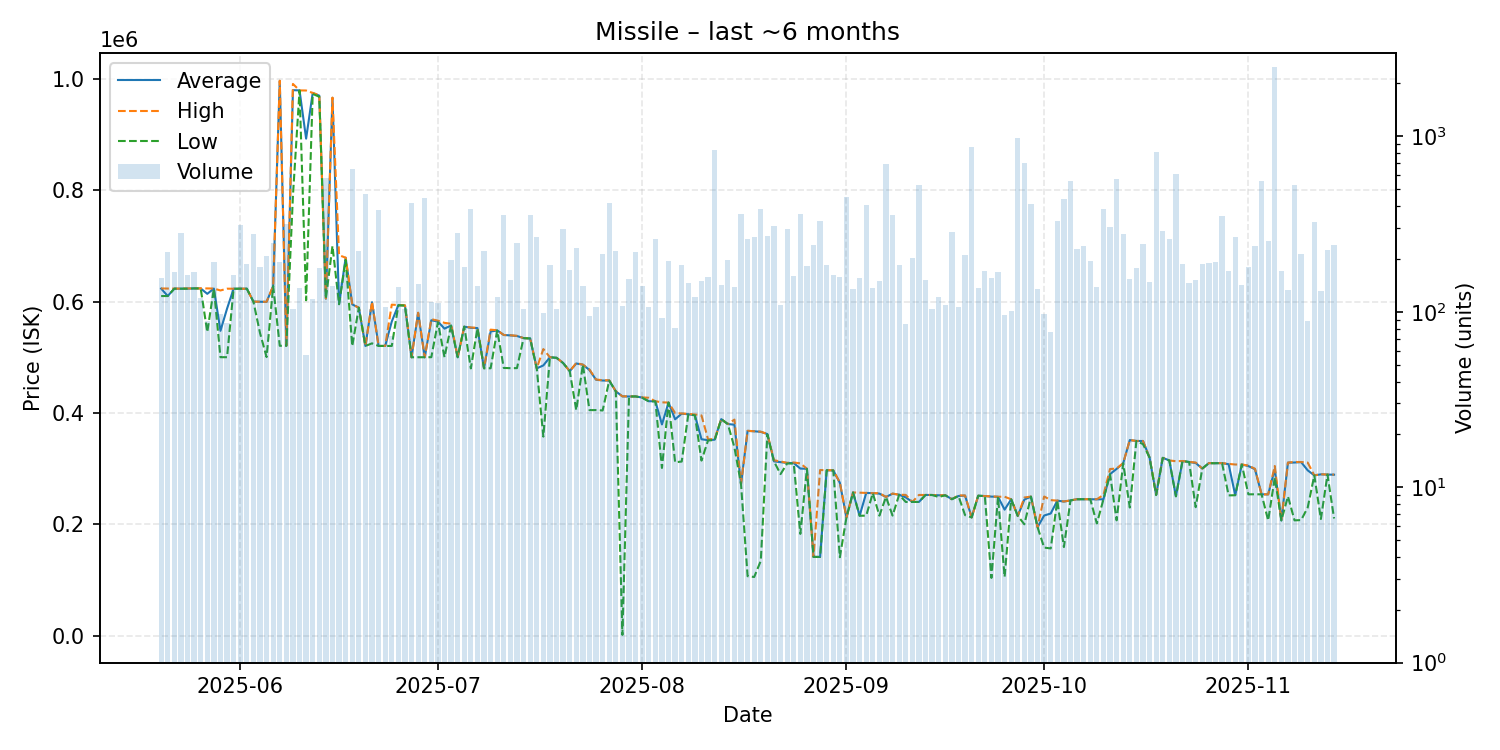

The file beside this chart, header and first rows:
date, average, highest, lowest, order_count, volume
2025-05-20, 623400, 623600, 610000, 30, 156
2025-05-21, 610000, 623400, 610000, 46, 219
2025-05-22, 623300, 623300, 623200, 32, 169
2025-05-23, 623200, 623300, 623200, 43, 281
2025-05-24, 623300, 623700, 623200, 32, 161
2025-05-25, 623700, 623700, 623700, 34, 168
2025-05-26, 623700, 623700, 623700, 32, 119
2025-05-27, 613956, 623700, 545200, 30, 89
2025-05-28, 623400, 623500, 623400, 36, 193
2025-05-29, 547491, 620000, 500100, 20, 97
2025-05-30, 587291, 623200, 500100, 26, 86
2025-05-31, 623100, 623100, 623100, 39, 162
2025-06-01, 623100, 623100, 623100, 36, 313
2025-06-02, 623200, 623200, 623200, 47, 186
2025-06-03, 600000, 600000, 600000, 35, 279
2025-06-04, 599700, 599700, 543700, 22, 179
2025-06-05, 599500, 599700, 500300, 44, 208
2025-06-06, 627900, 627900, 627900, 43, 245
2025-06-07, 996600, 996900, 520600, 43, 191
2025-06-08, 520700, 520700, 520600, 39, 315
2025-06-09, 979900, 991100, 790350, 34, 103
2025-06-10, 979500, 979500, 979400, 32, 137
2025-06-11, 892825, 979300, 602400, 13, 57
2025-06-12, 975000, 975000, 973250, 35, 118
2025-06-13, 970000, 970700, 968000, 29, 178
2025-06-14, 605300, 605500, 605300, 41, 582
2025-06-15, 966150, 966500, 700000, 36, 140
2025-06-16, 595400, 683400, 595300, 32, 148
2025-06-17, 678900, 678900, 674900, 27, 164
2025-06-18, 595000, 595100, 520300, 27, 652
2025-06-19, 589000, 589000, 589000, 27, 222
2025-06-20, 520300, 520300, 520300, 37, 466
2025-06-21, 599000, 599400, 525000, 29, 104
2025-06-22, 520300, 520300, 520300, 30, 382
2025-06-23, 520300, 520300, 520300, 19, 106
2025-06-24, 564289, 594500, 520300, 22, 73
2025-06-25, 593600, 593800, 593400, 30, 139
2025-06-26, 593100, 593200, 592900, 24, 104
2025-06-27, 500000, 500000, 500000, 30, 419
2025-06-28, 579800, 580000, 500000, 20, 144
2025-06-29, 500000, 500000, 500000, 34, 447
2025-06-30, 566500, 568400, 500100, 28, 113
2025-07-01, 564100, 565800, 562900, 21, 112
2025-07-02, 551425, 561800, 500000, 27, 85
2025-07-03, 557000, 560200, 556900, 28, 197
2025-07-04, 500000, 500000, 500000, 32, 282
2025-07-05, 555000, 555100, 555000, 35, 179
2025-07-06, 552900, 553600, 480000, 39, 384
2025-07-07, 552400, 552700, 552000, 24, 141
2025-07-08, 480200, 480300, 480200, 41, 222
2025-07-09, 546070, 549600, 480200, 21, 76
2025-07-10, 548200, 548500, 548100, 30, 122
2025-07-11, 540000, 540000, 480800, 33, 356
2025-07-12, 539300, 539500, 480400, 40, 152
2025-07-13, 538200, 538500, 480500, 49, 248
2025-07-14, 534400, 534500, 534400, 24, 103
2025-07-15, 533800, 533900, 533700, 70, 356
2025-07-16, 480000, 480000, 480000, 30, 267
2025-07-17, 485341, 514700, 357400, 22, 98
2025-07-18, 500000, 500000, 500000, 35, 185
... 119 more rows
